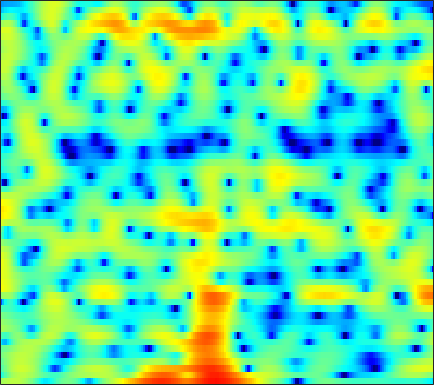

The data file committed next to this chart (first rows):
1.4566, 1.7029, 2.0053, 2.2642, 2.4115, 2.5422, 2.5921, 2.5709, 2.4487, 2.2241, 1.8908, 1.559, 0.99659, 0.29293, -0.32325, -1.2903, -2.4253, -3.3665, -4.6639, -5.8365, -6.5167, -6.5648, -6.0059, -5.0154
-4.748, -3.331, -1.783, -0.5406, 0.221, 1.047, 1.673, 2.024, 2.343, 2.504, 2.521, 2.446, 2.234, 1.908, 1.595, 1.095, 0.5278, 0.06769, -0.5724, -1.211, -1.815, -2.224, -2.68, -2.99
-2.271, -1.423, -0.3619, 0.5936, 1.224, 1.943, 2.517, 2.853, 3.165, 3.33, 3.349, 3.266, 3.033, 2.646, 2.259, 1.612, 0.8033, 0.08373, -1.046, -2.409, -4.051, -5.509, -7.851, -10.73
-1.401, -0.7339, 0.07601, 0.7919, 1.262, 1.796, 2.224, 2.472, 2.704, 2.822, 2.824, 2.75, 2.55, 2.229, 1.91, 1.386, 0.7479, 0.1986, -0.6226, -1.531, -2.493, -3.235, -4.225, -5.171
-0.541, -0.0912, 0.4612, 0.9595, 1.302, 1.709, 2.054, 2.268, 2.489, 2.63, 2.682, 2.66, 2.547, 2.33, 2.097, 1.695, 1.186, 0.729, 0.01802, -0.8176, -1.782, -2.605, -3.855, -5.31
-1.08, -0.9974, -0.7804, -0.4459, -0.1288, 0.3413, 0.8271, 1.173, 1.588, 1.923, 2.168, 2.286, 2.363, 2.343, 2.266, 2.083, 1.806, 1.531, 1.071, 0.5032, -0.1832, -0.7804, -1.689, -2.715
-6.485, -8.362, -8.85, -6.68, -4.754, -2.622, -1.044, -0.1593, 0.7031, 1.268, 1.621, 1.782, 1.906, 1.98, 2.029, 2.09, 2.146, 2.183, 2.188, 2.113, 1.933, 1.71, 1.273, 0.6745
-1.797, -2.7, -3.066, -2.478, -1.732, -0.7538, -0.0378, 0.2728, 0.3504, 0.04801, -0.6351, -1.389, -2.611, -3.75, -4.143, -3.616, -2.244, -1.074, 0.3388, 1.442, 2.231, 2.629, 2.91, 2.913
1.736, 1.413, 1.052, 0.7655, 0.5743, 0.3035, -0.03978, -0.3846, -1.024, -1.941, -3.219, -4.483, -6.636, -9.111, -10.29, -9.23, -6.497, -4.551, -2.419, -0.7958, 0.4079, 1.088, 1.74, 2.157
1.121, 0.8577, 0.5024, 0.1518, -0.1189, -0.488, -0.88, -1.192, -1.633, -2.091, -2.542, -2.854, -3.18, -3.331, -3.283, -3.001, -2.475, -1.965, -1.218, -0.4687, 0.223, 0.6818, 1.189, 1.576
-0.1064, -0.3805, -0.7259, -1.058, -1.307, -1.651, -2.002, -2.263, -2.57, -2.815, -2.959, -2.979, -2.881, -2.647, -2.38, -1.913, -1.353, -0.8947, -0.2767, 0.3211, 0.8824, 1.257, 1.681, 2.008
-2.583, -2.709, -2.718, -2.738, -2.852, -3.164, -3.696, -4.209, -4.975, -5.656, -5.996, -5.931, -5.413, -4.553, -3.793, -2.723, -1.651, -0.8788, 0.09308, 0.9642, 1.727, 2.214, 2.743, 3.113
-13.42, -8.241, -4.848, -3.34, -2.94, -3.214, -4.349, -5.823, -8.894, -14.08, -23.36, -19.06, -12.57, -9.104, -7.273, -5.262, -3.446, -2.164, -0.5621, 0.895, 2.108, 2.836, 3.581, 4.062
0.9981, 1.054, 1.283, 1.365, 1.201, 0.5799, -0.5215, -1.637, -3.459, -5.46, -7.242, -8.266, -9.515, -11.35, -13.34, -14.54, -10.23, -6.737, -3.186, -0.6336, 1.139, 2.09, 2.923, 3.331
5.176, 4.887, 4.466, 3.972, 3.532, 2.826, 1.98, 1.253, 0.1772, -1.003, -2.267, -3.273, -4.656, -6.087, -6.956, -7.256, -6.219, -4.97, -3.158, -1.639, -0.5815, -0.07752, 0.1782, -0.02982
4.939, 4.685, 4.275, 3.781, 3.36, 2.737, 2.053, 1.506, 0.7496, -0.001844, -0.7297, -1.241, -1.833, -2.272, -2.476, -2.562, -2.436, -2.227, -1.905, -1.627, -1.47, -1.487, -1.741, -2.327
4.476, 4.25, 3.851, 3.346, 2.902, 2.24, 1.523, 0.9725, 0.252, -0.414, -0.9778, -1.319, -1.657, -1.837, -1.881, -1.839, -1.717, -1.573, -1.396, -1.266, -1.199, -1.236, -1.413, -1.769
4.564, 4.316, 3.825, 3.152, 2.534, 1.565, 0.4733, -0.4061, -1.579, -2.644, -3.441, -3.786, -3.889, -3.647, -3.331, -2.791, -2.215, -1.791, -1.259, -0.7751, -0.3878, -0.1847, -0.02326, -0.01715
4.648, 4.369, 3.763, 2.883, 2.023, 0.5901, -1.248, -2.947, -5.737, -9.231, -12.75, -13.42, -11.29, -8.842, -7.335, -5.692, -4.292, -3.365, -2.21, -1.149, -0.2398, 0.3574, 0.9961, 1.456
3.925, 3.672, 3.099, 2.24, 1.406, -0.01304, -1.836, -3.509, -6.215, -9.421, -12.33, -13.16, -12.5, -11.43, -10.8, -10.05, -8.926, -7.642, -5.585, -3.54, -1.731, -0.5673, 0.698, 1.667
2.75, 2.509, 2.04, 1.404, 0.8304, -0.06423, -1.104, -1.97, -3.218, -4.538, -5.893, -6.915, -8.42, -10.44, -12.77, -18.81, -28.49, -16.22, -9.476, -5.547, -2.82, -1.261, 0.3501, 1.539
1.019, 0.5295, -0.1061, -0.6017, -0.8644, -1.085, -1.248, -1.402, -1.687, -2.076, -2.627, -3.112, -3.862, -4.668, -5.252, -5.736, -5.649, -5.046, -3.751, -2.304, -0.9035, 0.02342, 1.048, 1.844
-1.61, -3.406, -6.028, -7.225, -6.354, -4.312, -2.582, -1.637, -0.8032, -0.339, -0.1271, -0.1068, -0.1754, -0.2906, -0.3463, -0.3282, -0.1945, 0.0003524, 0.3654, 0.8058, 1.27, 1.568, 1.89, 2.091
-0.4614, -2.529, -5.808, -7.389, -5.966, -3.282, -1.257, -0.2014, 0.7169, 1.202, 1.411, 1.439, 1.383, 1.284, 1.223, 1.163, 1.2, 1.248, 1.331, 1.445, 1.507, 1.518, 1.463, 1.269
3.976, 3.441, 2.787, 2.336, 2.164, 2.099, 2.072, 2.004, 1.759, 1.321, 0.6762, 0.1323, -0.6102, -1.221, -1.525, -1.712, -1.676, -1.592, -1.486, -1.436, -1.484, -1.53, -1.646, -1.818
6.112, 5.865, 5.461, 4.985, 4.587, 3.973, 3.236, 2.548, 1.392, -0.1197, -2.109, -4, -7.098, -10.26, -11.19, -9.793, -8.089, -7.215, -6.661, -6.767, -7.24, -7.668, -8.007, -7.779
6.509, 6.267, 5.867, 5.377, 4.94, 4.242, 3.369, 2.571, 1.261, -0.4224, -2.59, -4.653, -8.029, -11.49, -12.52, -11.22, -9.628, -9.048, -9.206, -10.47, -13.29, -17.24, -30.53, -19.57
5.564, 5.312, 4.96, 4.584, 4.269, 3.789, 3.212, 2.699, 1.895, 0.9323, -0.1481, -1.01, -2.157, -3.159, -3.748, -4.324, -4.829, -5.247, -6.011, -7.057, -8.378, -9.328, -10.22, -10.2
3.106, 2.837, 2.6, 2.491, 2.471, 2.465, 2.446, 2.381, 2.215, 1.956, 1.624, 1.337, 0.9268, 0.5088, 0.2001, -0.1941, -0.6178, -0.9609, -1.461, -2.031, -2.619, -3.088, -3.707, -4.315
-2.418, -3.063, -3.183, -2.467, -1.648, -0.5615, 0.3404, 0.8542, 1.338, 1.639, 1.781, 1.839, 1.878, 1.898, 1.901, 1.897, 1.867, 1.807, 1.668, 1.431, 1.101, 0.7709, 0.2491, -0.4248
-11.61, -18.77, -20.7, -10.41, -6.912, -4.029, -2.279, -1.424, -0.7251, -0.3804, -0.215, -0.117, 0.1013, 0.4867, 0.8792, 1.454, 2.018, 2.38, 2.731, 2.925, 2.919, 2.813, 2.505, 2.023
-7.115, -7.226, -6.791, -5.653, -4.632, -3.429, -2.662, -2.417, -2.573, -3.313, -4.539, -5.583, -6.187, -4.944, -3.287, -1.087, 0.6785, 1.706, 2.709, 3.356, 3.692, 3.761, 3.632, 3.296
-4.572, -3.918, -3.188, -2.535, -2.124, -1.761, -1.651, -1.836, -2.531, -3.941, -6.41, -9.294, -12.97, -9.101, -5.461, -1.988, 0.3721, 1.631, 2.808, 3.522, 3.875, 3.922, 3.744, 3.327
-3.728, -3.112, -2.42, -1.846, -1.505, -1.146, -0.9255, -0.8673, -0.9473, -1.177, -1.469, -1.599, -1.463, -0.8766, -0.1779, 0.8473, 1.817, 2.408, 2.973, 3.243, 3.23, 3.03, 2.549, 1.799
-3.893, -3.626, -3.209, -2.746, -2.345, -1.752, -1.16, -0.7225, -0.1837, 0.3009, 0.7417, 1.063, 1.483, 1.915, 2.225, 2.614, 2.896, 3.019, 3.022, 2.825, 2.381, 1.889, 0.9809, -0.2088
-5.424, -5.819, -6.131, -5.894, -5.267, -4.028, -2.607, -1.574, -0.3224, 0.741, 1.625, 2.168, 2.752, 3.192, 3.423, 3.602, 3.621, 3.525, 3.227, 2.728, 2.002, 1.284, 0.06424, -1.483
-8.006, -10.36, -15.43, -19.15, -13.78, -8.257, -4.658, -2.66, -0.615, 0.9435, 2.11, 2.78, 3.442, 3.855, 4.027, 4.068, 3.931, 3.708, 3.265, 2.634, 1.825, 1.079, -0.1214, -1.636
-6.349, -7.467, -8.786, -8.895, -7.796, -5.553, -3.226, -1.689, 0.05073, 1.427, 2.468, 3.046, 3.563, 3.803, 3.814, 3.631, 3.241, 2.842, 2.212, 1.523, 0.7994, 0.2603, -0.5055, -1.363
-4.335, -4.508, -4.449, -3.954, -3.326, -2.215, -0.9363, 0.01826, 1.199, 2.171, 2.912, 3.284, 3.517, 3.455, 3.193, 2.575, 1.628, 0.7434, -0.5791, -1.79, -2.519, -2.642, -2.364, -1.929
-6.151, -6.394, -5.942, -4.733, -3.579, -1.951, -0.4266, 0.5931, 1.737, 2.627, 3.234, 3.493, 3.553, 3.267, 2.796, 1.773, 0.1752, -1.534, -4.893, -10.69, -18.23, -11.77, -6.118, -3.032
-14.4, -21.47, -17.53, -10.11, -6.839, -3.758, -1.573, -0.3268, 0.9402, 1.851, 2.422, 2.658, 2.729, 2.501, 2.144, 1.37, 0.2798, -0.7721, -2.424, -3.992, -4.639, -4.181, -2.715, -1.153
-8.68, -9.088, -8.456, -6.724, -5.242, -3.408, -1.913, -1.007, -0.07389, 0.5586, 0.9563, 1.111, 1.167, 1.077, 0.9314, 0.6582, 0.329, 0.08312, -0.1919, -0.3473, -0.2893, -0.1075, 0.3066, 0.8005
-4.01, -3.77, -3.307, -2.7, -2.176, -1.525, -0.965, -0.6368, -0.3488, -0.2352, -0.2645, -0.3645, -0.5674, -0.7499, -0.8493, -0.8314, -0.6802, -0.4667, -0.08089, 0.3578, 0.8104, 1.154, 1.544, 1.861
-1.525, -1.07, -0.559, -0.1771, 0.02286, 0.1541, 0.1343, -0.01048, -0.3698, -0.9012, -1.65, -2.325, -3.331, -4.301, -4.766, -4.721, -3.811, -2.811, -1.392, -0.07039, 1.031, 1.701, 2.366, 2.777
-0.347, 0.3276, 0.9015, 1.151, 1.121, 0.8652, 0.3418, -0.207, -1.131, -2.282, -3.713, -5.045, -7.448, -11.38, -16.71, -21.35, -10.91, -6.909, -3.351, -0.889, 0.8788, 1.861, 2.815, 3.378
0.5246, 1.108, 1.459, 1.387, 1.068, 0.2757, -0.9183, -2.024, -3.681, -5.385, -6.751, -7.511, -8.291, -8.952, -9.165, -8.575, -6.694, -4.968, -2.75, -0.8139, 0.7478, 1.675, 2.634, 3.257
2.023, 2.221, 2.187, 1.738, 1.116, -0.2116, -2.188, -4.241, -8.112, -14.11, -18.36, -14.37, -10.31, -7.92, -6.707, -5.348, -4.112, -3.187, -1.975, -0.8163, 0.3024, 1.064, 1.955, 2.657
3.05, 3.114, 2.974, 2.506, 1.897, 0.7518, -0.8635, -2.401, -4.823, -7.258, -8.476, -8.193, -6.995, -5.891, -5.25, -4.658, -4.321, -4.099, -3.697, -3.078, -2.146, -1.254, -0.05804, 1.059
2.881, 3.106, 3.186, 3.022, 2.715, 2.112, 1.276, 0.5575, -0.4637, -1.425, -2.22, -2.722, -3.229, -3.763, -4.241, -5.176, -6.58, -8.041, -10.37, -11.53, -9.302, -6.721, -3.807, -1.539
1.828, 2.33, 2.735, 2.889, 2.862, 2.616, 2.196, 1.779, 1.129, 0.4157, -0.3527, -0.954, -1.839, -2.841, -3.71, -5.16, -7.036, -8.896, -11.97, -13.91, -11.21, -8.318, -5.124, -2.747
0.9979, 1.643, 2.242, 2.545, 2.619, 2.518, 2.244, 1.926, 1.385, 0.7194, -0.04851, -0.6664, -1.573, -2.524, -3.265, -4.247, -5.138, -5.665, -6.131, -6.043, -5.379, -4.571, -3.307, -2.041
1.413, 1.96, 2.464, 2.711, 2.728, 2.592, 2.252, 1.894, 1.281, 0.5295, -0.3236, -1.031, -2.022, -3.049, -3.818, -4.694, -5.324, -5.514, -5.341, -4.737, -3.86, -3.13, -2.133, -1.224
2.783, 3.129, 3.386, 3.45, 3.349, 3.018, 2.462, 1.917, 1.051, 0.07487, -0.982, -1.83, -3.052, -4.491, -5.787, -7.806, -9.813, -10.38, -8.793, -6.217, -3.899, -2.525, -1.117, -0.1802
3.591, 3.828, 3.98, 3.891, 3.665, 3.057, 2.149, 1.248, -0.1746, -1.702, -3.112, -3.936, -4.718, -5.544, -6.439, -8.623, -12.23, -14, -9.684, -5.097, -1.984, -0.3265, 1.109, 1.865
1.085, 1.556, 1.976, 2.013, 1.772, 1.078, -0.1484, -1.485, -4.09, -8.102, -14.07, -15.29, -10.3, -6.966, -5.451, -4.172, -3.198, -2.441, -1.118, 0.3454, 1.735, 2.601, 3.402, 3.741
-4.75, -3.616, -2.671, -2.212, -2.196, -2.508, -3.287, -4.177, -5.779, -7.748, -9.373, -9.51, -7.928, -5.761, -4.292, -2.586, -1.16, -0.1981, 0.9334, 1.951, 2.816, 3.321, 3.8, 3.982
-8.494, -7.546, -6.681, -6.142, -5.909, -5.857, -5.958, -6.108, -6.266, -6.315, -6.109, -5.727, -4.936, -3.875, -2.979, -1.779, -0.6153, 0.2092, 1.209, 2.078, 2.794, 3.22, 3.622, 3.827
-10.31, -9.996, -9.644, -9.49, -9.434, -9.44, -9.354, -9.159, -8.7, -7.975, -7.04, -6.239, -5.096, -3.91, -3.024, -1.857, -0.7348, 0.04693, 1.015, 1.868, 2.589, 3.039, 3.495, 3.791
